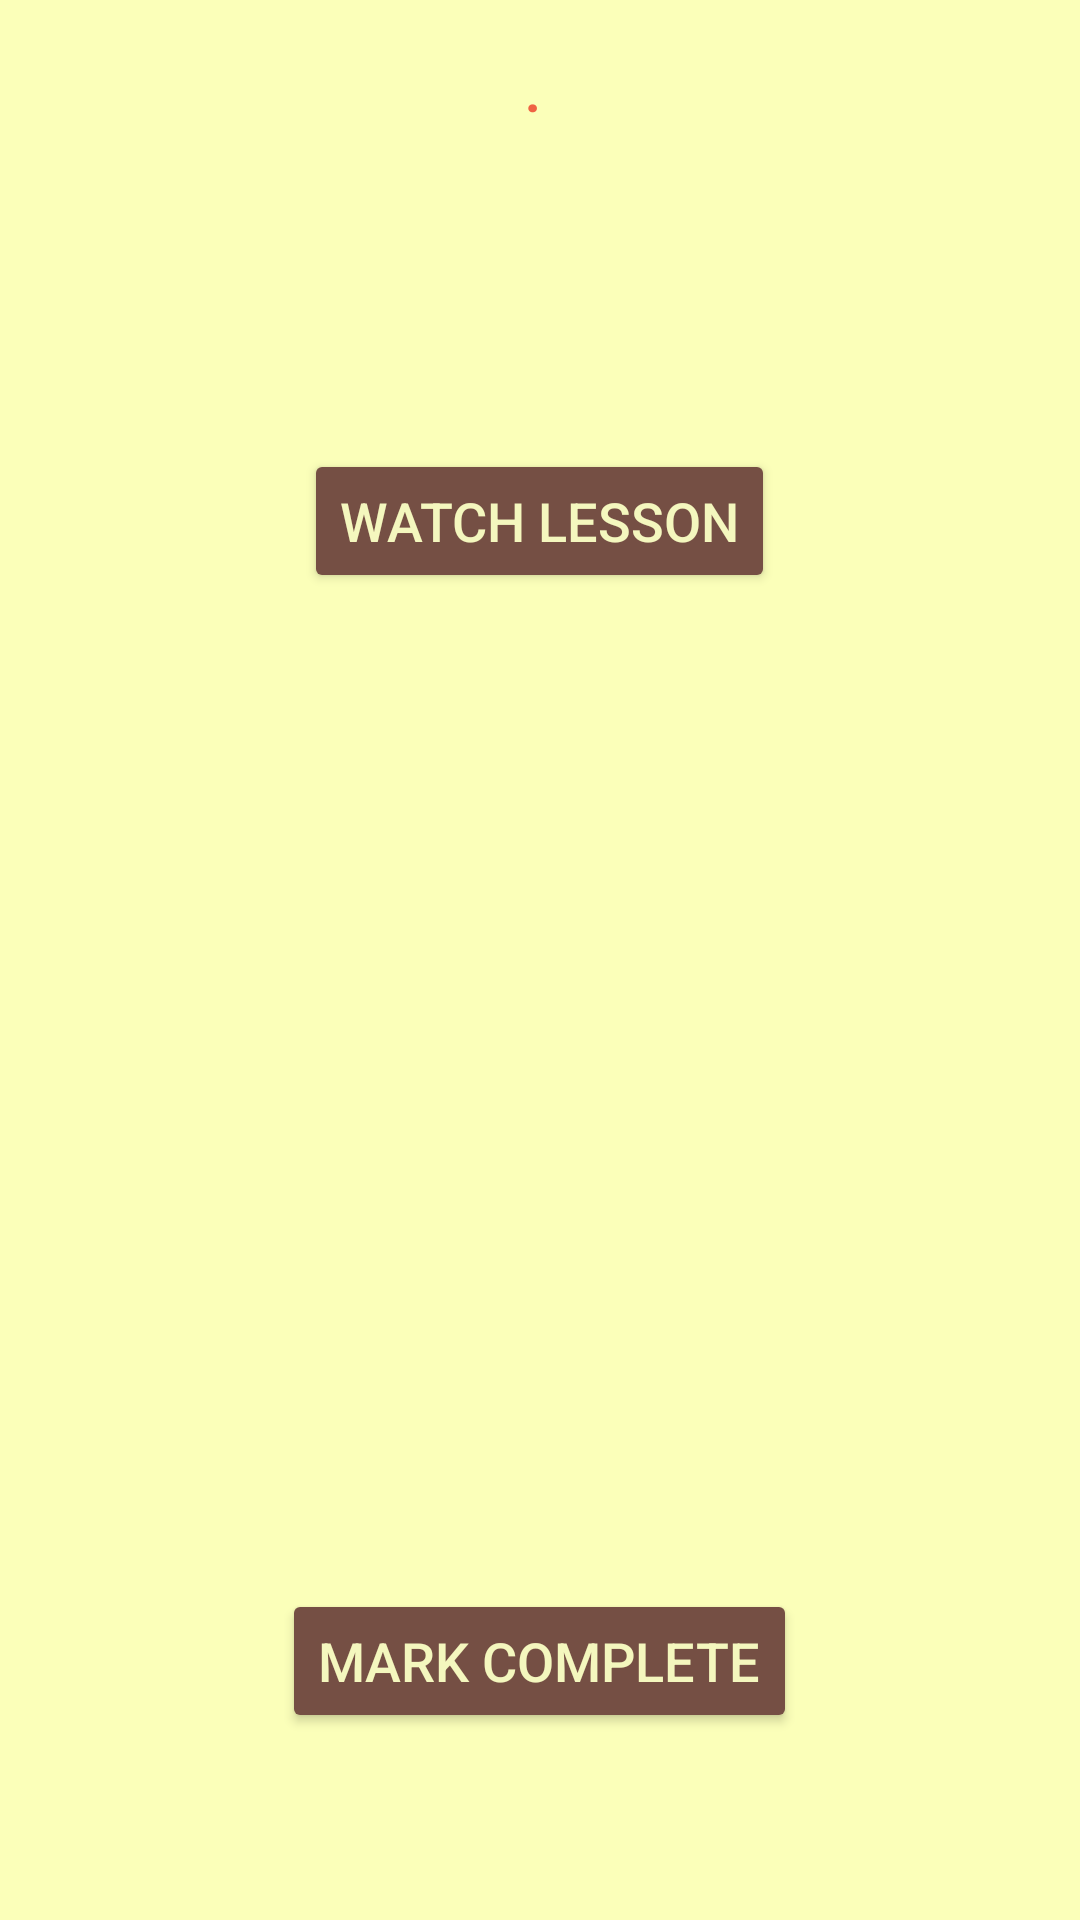

Android layout source for this screen:
<!-- AndroidManifest.xml: application theme Theme.ProjectG05 -->
<!-- res/layout/activity_lesson_detail.xml -->
<?xml version="1.0" encoding="utf-8"?>
<LinearLayout xmlns:android="http://schemas.android.com/apk/res/android"
    xmlns:app="http://schemas.android.com/apk/res-auto"
    xmlns:tools="http://schemas.android.com/tools"
    android:id="@+id/main"
    android:layout_width="match_parent"
    android:layout_height="match_parent"
    android:background="#FBFFB9"
    android:gravity="center_horizontal"
    android:orientation="vertical"
    android:padding="18sp"
    tools:context=".LessonDetailActivity">

    <LinearLayout
        android:layout_width="match_parent"
        android:layout_height="wrap_content"
        android:gravity="center_horizontal"
        android:orientation="horizontal">

        <TextView
            android:id="@+id/tvLessonNumber"
            android:layout_width="wrap_content"
            android:layout_height="wrap_content"
            android:textColor="#EF6343"
            android:textSize="18sp"
            android:textStyle="bold" />

        <TextView
            android:layout_width="wrap_content"
            android:layout_height="wrap_content"
            android:text=". "
            android:textColor="#EF6343"
            android:textSize="18sp"
            android:textStyle="bold" />

        <TextView
            android:id="@+id/tvLessonName"
            android:layout_width="wrap_content"
            android:layout_height="wrap_content"
            android:textColor="#EF6343"
            android:textSize="18sp"
            android:textStyle="bold" />
    </LinearLayout>

    <TextView
        android:id="@+id/tvLessonLength"
        android:layout_width="match_parent"
        android:layout_height="wrap_content"
        android:layout_marginTop="16dp"
        android:textColor="#1E000E"
        android:textAlignment="center"
        android:textSize="16sp"
        android:textStyle="bold" />

    <TextView
        android:id="@+id/tvLessonDescription"
        android:layout_width="match_parent"
        android:layout_height="wrap_content"
        android:layout_marginHorizontal="16dp"
        android:layout_marginTop="16dp"
        android:layout_marginBottom="16dp"
        android:textColor="#1E000E"
        android:textAlignment="textStart"
        android:textSize="16sp" />

    <Button
        android:id="@+id/btnWatchLesson"
        android:layout_width="wrap_content"
        android:layout_height="wrap_content"
        android:layout_marginTop="16dp"
        android:text="WATCH LESSON"
        android:textColor="#F4F7BE"
        android:textSize="18sp"
        android:backgroundTint="#754F44" />

    <WebView
        android:id="@+id/webViewTutorial"
        android:layout_width="match_parent"
        android:layout_height="300dp"
        android:layout_marginTop="16dp"
        android:backgroundTint="#FBFFB9"
        android:visibility="invisible"/>

    <TextView
        android:id="@+id/tvLessonCompleted"
        android:layout_width="match_parent"
        android:layout_height="wrap_content"
        android:layout_marginHorizontal="16dp"
        android:layout_marginTop="16dp"
        android:layout_marginBottom="16dp"
        android:text="You have completed this lesson."
        android:textColor="#EF6343"
        android:textStyle="bold"
        android:visibility="gone"
        android:textAlignment="center"
        android:textSize="20sp" />

    <Button
        android:id="@+id/btnMarkComplete"
        android:layout_width="wrap_content"
        android:layout_height="wrap_content"
        android:layout_marginTop="16dp"
        android:text="MARK COMPLETE"
        android:textColor="#F4F7BE"
        android:textSize="18sp"
        android:backgroundTint="#754F44" />

</LinearLayout>
<!-- resources referenced by this layout -->
<resources>
  <style name="Theme.ProjectG05" parent="Base.Theme.ProjectG05" />
  <style name="Base.Theme.ProjectG05" parent="Theme.Material3.DayNight.NoActionBar">
          
          
      </style>
</resources>
